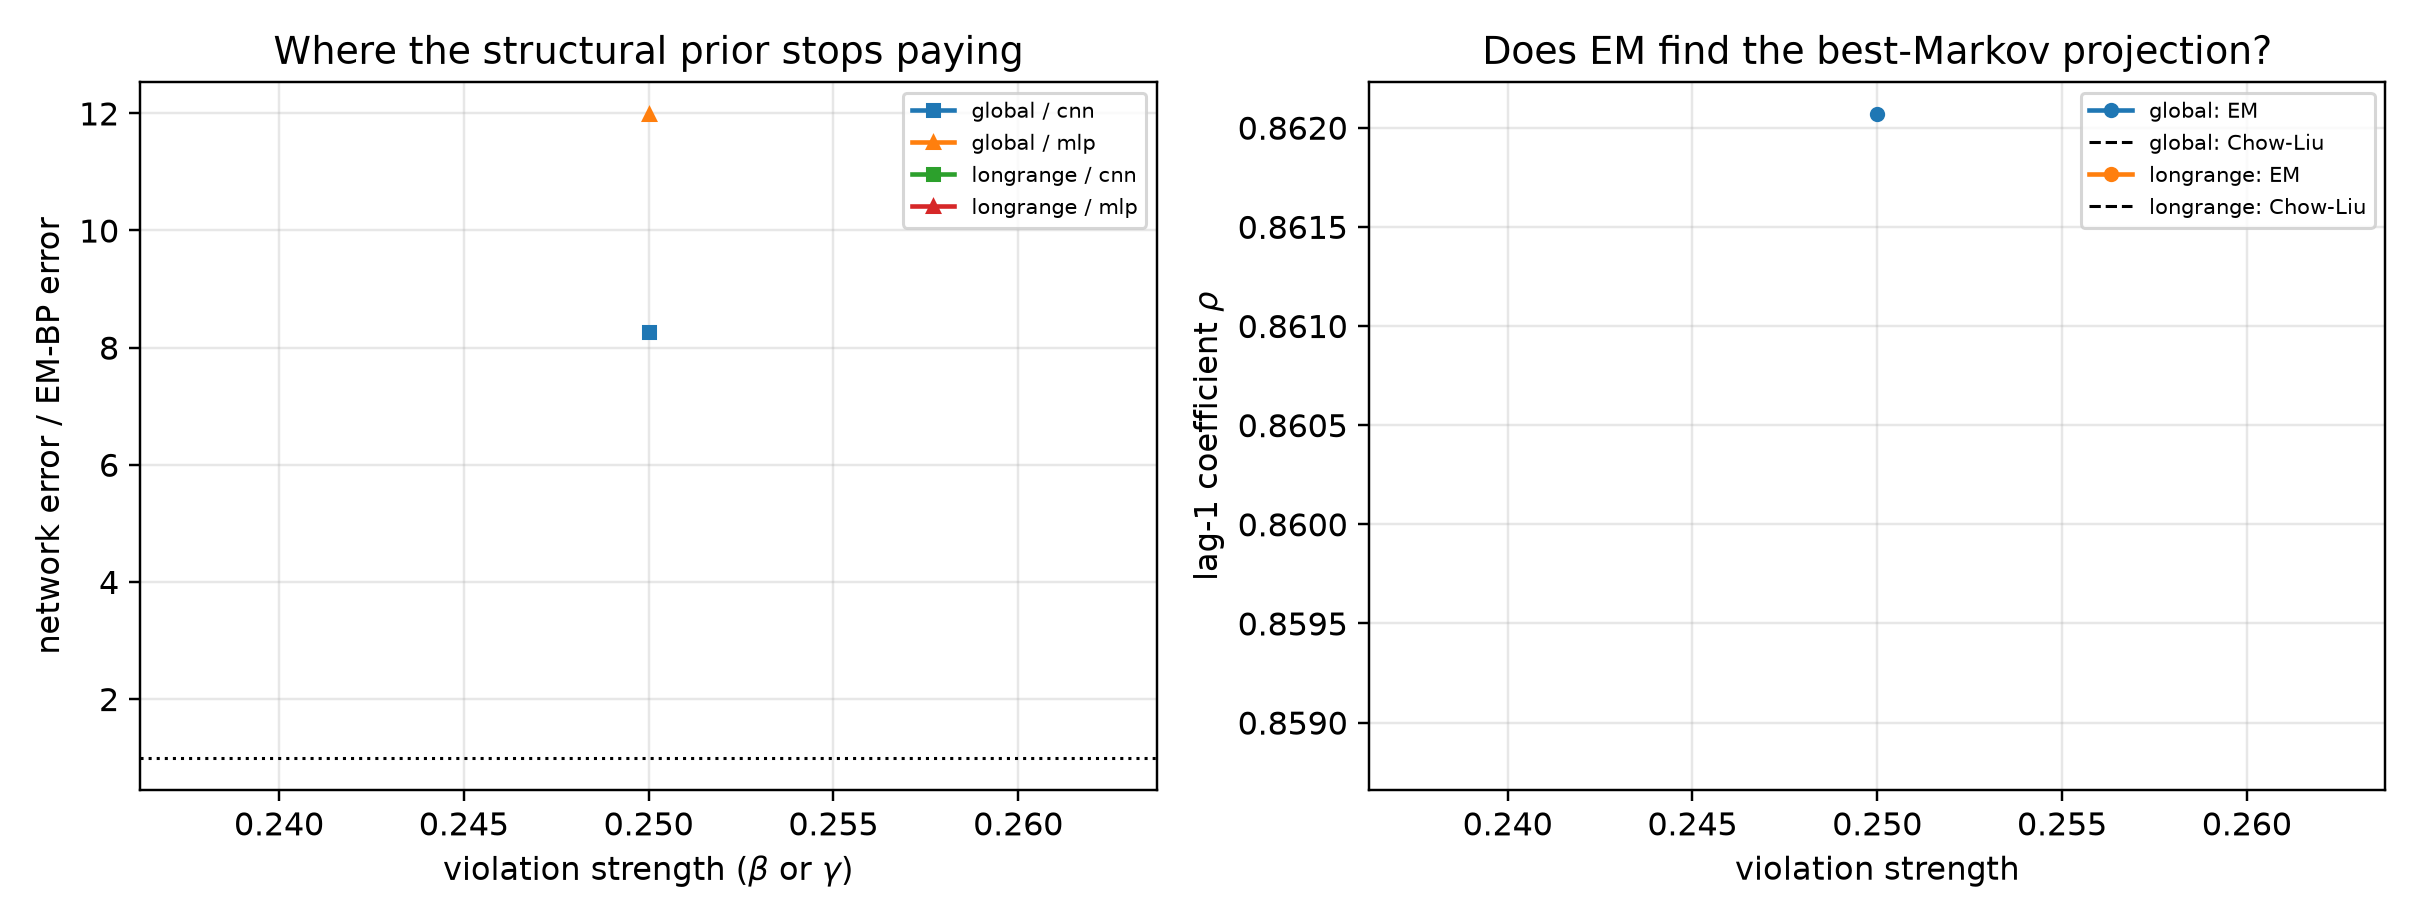

The file beside this chart, header and first rows:
mechanism, strength, arm, t, score_rel_l2, ratio_to_em, fitted_rho, chow_liu_rho, rho_minus_chow_liu, em_seconds, em_iters, em_monotone_violation, mode_cnn, mode_mlp, innovation_mean, innovation_var, innovation_excess_kurtosis
global, 0.25, em_bp, 0.1, 0.004569, 1.0, 0.8621, 0.8588, 0.003243, 1061, 81, 0.0, eps, eps, -0.001275, 0.2576, 0.069
global, 0.25, cnn, 0.1, 0.0497, 10.88, 0.8621, 0.8588, 0.003243, 1061, 81, 0.0, eps, eps, -0.001275, 0.2576, 0.069
global, 0.25, mlp, 0.1, 0.06766, 14.81, 0.8621, 0.8588, 0.003243, 1061, 81, 0.0, eps, eps, -0.001275, 0.2576, 0.069
global, 0.25, em_bp, 0.2, 0.006173, 1.0, 0.8621, 0.8588, 0.003243, 1061, 81, 0.0, eps, eps, -0.001275, 0.2576, 0.069
global, 0.25, cnn, 0.2, 0.06532, 10.58, 0.8621, 0.8588, 0.003243, 1061, 81, 0.0, eps, eps, -0.001275, 0.2576, 0.069
global, 0.25, mlp, 0.2, 0.1048, 16.98, 0.8621, 0.8588, 0.003243, 1061, 81, 0.0, eps, eps, -0.001275, 0.2576, 0.069
global, 0.25, em_bp, 0.4, 0.01063, 1.0, 0.8621, 0.8588, 0.003243, 1061, 81, 0.0, eps, x0, -0.001275, 0.2576, 0.069
global, 0.25, cnn, 0.4, 0.08448, 7.948, 0.8621, 0.8588, 0.003243, 1061, 81, 0.0, eps, x0, -0.001275, 0.2576, 0.069
global, 0.25, mlp, 0.4, 0.1517, 14.27, 0.8621, 0.8588, 0.003243, 1061, 81, 0.0, eps, x0, -0.001275, 0.2576, 0.069
global, 0.25, em_bp, 0.8, 0.02267, 1.0, 0.8621, 0.8588, 0.003243, 1061, 81, 0.0, x0, x0, -0.001275, 0.2576, 0.069
global, 0.25, cnn, 0.8, 0.1283, 5.661, 0.8621, 0.8588, 0.003243, 1061, 81, 0.0, x0, x0, -0.001275, 0.2576, 0.069
global, 0.25, mlp, 0.8, 0.1831, 8.08, 0.8621, 0.8588, 0.003243, 1061, 81, 0.0, x0, x0, -0.001275, 0.2576, 0.069
global, 0.25, em_bp, 1.6, 0.04623, 1.0, 0.8621, 0.8588, 0.003243, 1061, 81, 0.0, x0, x0, -0.001275, 0.2576, 0.069
global, 0.25, cnn, 1.6, 0.2902, 6.277, 0.8621, 0.8588, 0.003243, 1061, 81, 0.0, x0, x0, -0.001275, 0.2576, 0.069
global, 0.25, mlp, 1.6, 0.2668, 5.772, 0.8621, 0.8588, 0.003243, 1061, 81, 0.0, x0, x0, -0.001275, 0.2576, 0.069
